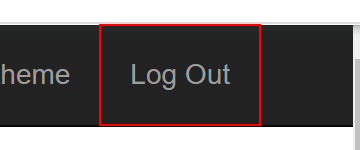
Task: TYPE_B-ver.REF
Workflow: ACME_Login

Step 1: find the link 'Log Out'

Step 2 [then]: click on the link 'Log Out' (same screen as step 1)

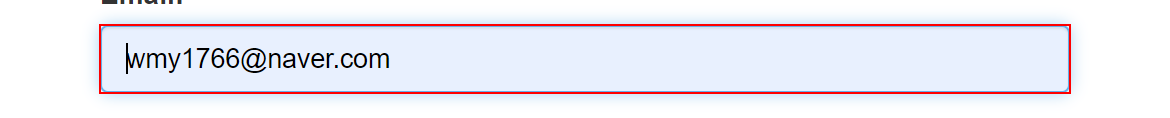
Step 3: type [in_Str_ACME_ID] into the text box

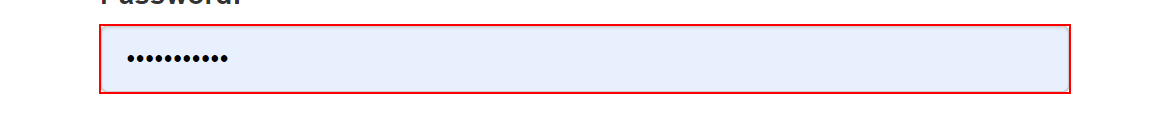
Step 4: type [Str_PW] into the text box

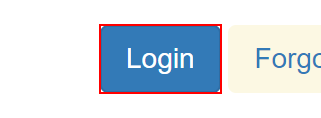
Step 5: click on the button